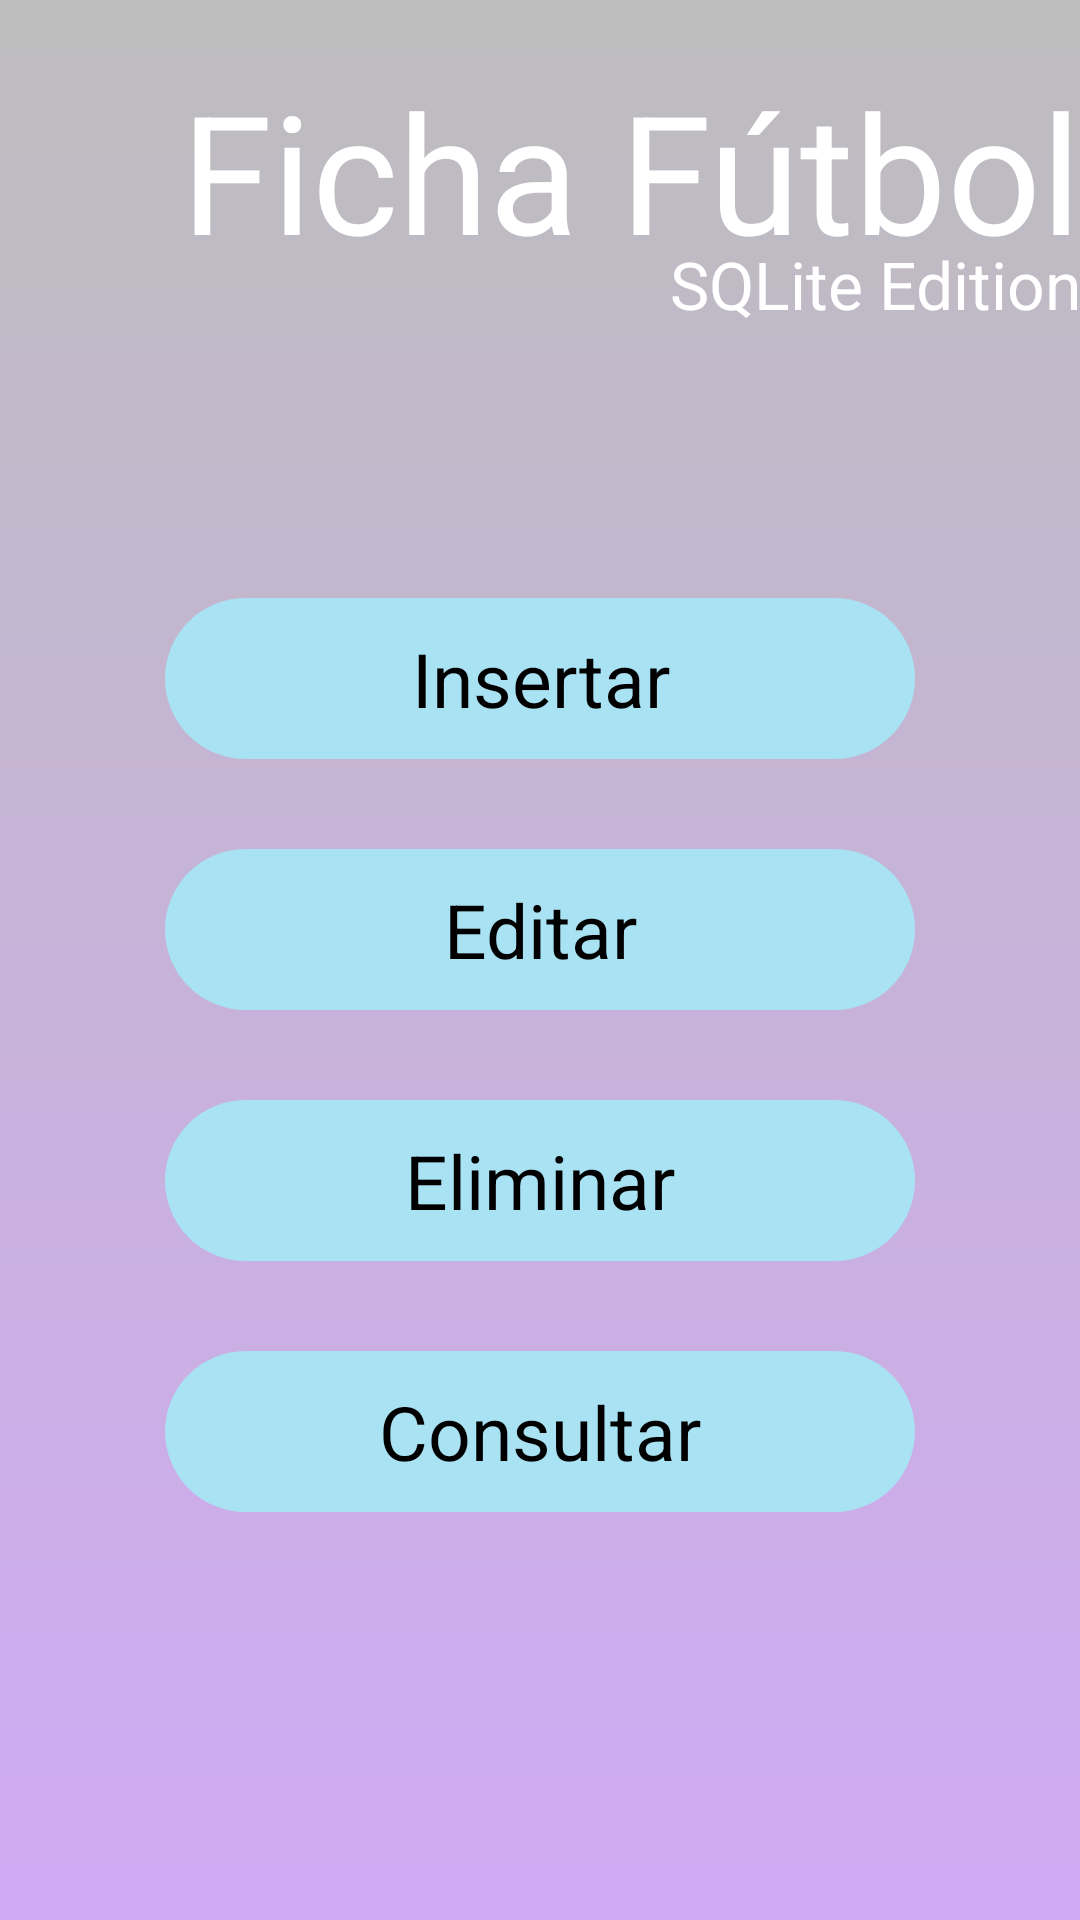

Layout XML and referenced resources for this Android screen:
<!-- AndroidManifest.xml: application theme android:Theme.NoTitleBar.Fullscreen -->
<!-- res/layout/activity_main.xml -->
<RelativeLayout xmlns:android="http://schemas.android.com/apk/res/android"
    xmlns:tools="http://schemas.android.com/tools"
    android:layout_width="match_parent"
    android:layout_height="match_parent"
    android:paddingBottom="@dimen/activity_vertical_margin"
    android:paddingLeft="@dimen/activity_horizontal_margin"
    android:paddingRight="@dimen/activity_horizontal_margin"
    android:paddingTop="@dimen/activity_vertical_margin"
    tools:context=".MainActivity"
    style="@style/TemaLayout">


    <LinearLayout
        android:orientation="vertical"
        android:layout_width="fill_parent"
        android:layout_height="fill_parent"
        android:paddingTop="10dp">

        <TextView
            android:layout_width="fill_parent"
            android:layout_height="60dp"
            android:textAppearance="?android:attr/textAppearanceLarge"
            android:text="Ficha Fútbol"
            android:id="@+id/textView11"
            style="@style/TemaTexto"
            android:layout_gravity="center_horizontal"
            android:textSize="55dp"
            android:layout_marginBottom="0dp"
            android:gravity="right" />

        <TextView
            android:layout_width="fill_parent"
            android:layout_height="wrap_content"
            android:textAppearance="?android:attr/textAppearanceLarge"
            android:text="SQLite Edition"
            android:id="@+id/textView10"
            style="@style/TemaTexto"
            android:layout_marginTop="0dp"
            android:layout_marginRight="0dp"
            android:gravity="right"
            android:layout_gravity="right"
            android:layout_marginBottom="60dp" />

        <Button
            style="@style/TemaBoton"
            android:layout_width="wrap_content"
            android:layout_height="wrap_content"
            android:text="Insertar"
            android:id="@+id/botonInsertar"
            android:layout_gravity="center"
            android:onClick="accionInsertar" />

        <Button
            style="@style/TemaBoton"
            android:layout_width="wrap_content"
            android:layout_height="wrap_content"
            android:text="Editar"
            android:id="@+id/botonEditar"
            android:layout_gravity="center"
            android:onClick="accionEditar" />

        <Button
            style="@style/TemaBoton"
            android:layout_width="wrap_content"
            android:layout_height="wrap_content"
            android:text="Eliminar"
            android:id="@+id/botonEliminar"
            android:layout_gravity="center"
            android:onClick="accionEliminar" />

        <Button
            android:layout_width="wrap_content"
            android:layout_height="wrap_content"
            android:text="Consultar"
            android:id="@+id/botonConsultar"
            style="@style/TemaBoton"
            android:layout_gravity="center"
            android:onClick="accionConsultar" />

    </LinearLayout>
</RelativeLayout>
<!-- resources referenced by this layout -->
<resources>
  <style name="TemaBoton" parent="AppTheme">
          <item name="android:background">@drawable/botones_bonitos</item>
          <item name="android:textColor">#000000</item>
          <item name="android:textSize">25dp</item>
          <item name="android:width">250dp</item>
          <item name="android:layout_marginTop">30dp</item>
          <item name="android:layout_gravity">center_horizontal</item>
          <item name="android:paddingTop">10dp</item>
          <item name="android:paddingBottom">10dp</item>
          <item name="android:paddingLeft">20dp</item>
          <item name="android:paddingRight">20dp</item>
      </style>
  <style name="TemaLayout" parent="AppTheme">
          <item name="android:background">@drawable/degradado</item>
      </style>
  <style name="TemaTexto" parent="AppTheme">
          <item name="android:layout_marginTop">10dp</item>
          <item name="android:layout_marginBottom">10dp</item>
      </style>
  <style name="AppTheme" parent="android:Theme.Holo.Light.DarkActionBar">
          <item name="android:typeface">sans</item>
      </style>
  <!-- drawable botones_bonitos (drawable-ldpi) -->
  <?xml version="1.0" encoding="utf-8"?>
  <shape xmlns:android="http://schemas.android.com/apk/res/android"
      android:shape="rectangle">
      <solid
          android:color="#A9E2F3"
          />
      <padding
          android:bottom="7dp"
          android:left="7dp"
          android:right="7dp"
          android:top="7dp" />
      <corners
          android:radius="30dp" />
      </shape>
  <!-- drawable degradado (drawable-ldpi) -->
  <?xml version="1.0" encoding="utf-8"?>
  <shape xmlns:android="http://schemas.android.com/apk/res/android">
      <gradient
          android:startColor="#D0A9F5"
          android:endColor="#BDBDBD"
          android:angle="90" />
  </shape>
</resources>
